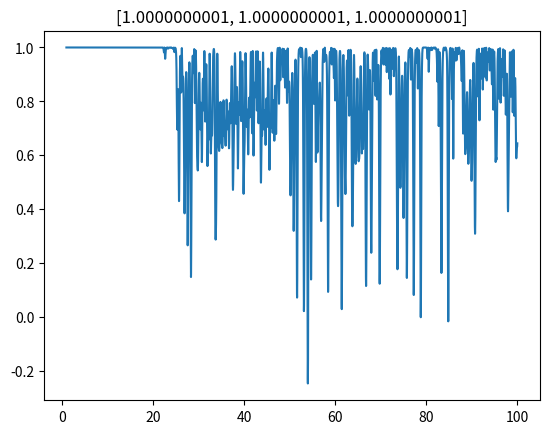

This chart was generated by the following Python code:
__author__ = 'Charles'
__author__ = 'Charles'
import numpy as np
import matplotlib.pyplot as plt
from scipy.integrate import odeint
from matplotlib import animation
from mpl_toolkits.mplot3d import Axes3D


def f(t, y, sigma, rho, beta):
    return [sigma*(y[1] - y[0]), rho*y[0] - y[1] - y[0]*y[2], y[0]*y[1] - beta*y[2]]

def pend(l, t, sigma, rho, beta):
     x, y, z  = l
     dldt = [sigma*(y - x) , rho*x - y - x*z, x*y - beta*z]
     return dldt

if __name__ == "__main__":


    sigma, rho, beta = 10, 28, 8/3
    t = np.linspace(1, 100, 10001)
    #y0 = [10 + 1e-5, 10+ 1e-5, 10+ 1e-5]
    #y1 = [10, 10, 10]

    #y0 = [-5 + 1e-2, 0.5+ 1e-2, 0.5+ 1e-2]
    #y1 = [-5, 0.5, 0.5]

    y0 = [1+ 1e-5, 1+ 1e-5, 1+ 1e-5]
    y1 = [1+1e-10,1+1e-10,1+1e-10]

    sol = odeint(pend, y0, t, args=(sigma, rho, beta))
    sol_1 = odeint(pend, y1, t, args=(sigma, rho, beta))

def cosine_similarity(mat1, mat2):
    cssim = []
    print(mat1.size)
    for i in range(0,mat1.size//3):
        x1 = mat1[i,0]
        y1 = mat1[i,1]
        z1 = mat1[i,2]

        x2 = mat2[i,0]
        y2 = mat2[i,1]
        z2 = mat2[i,2]

        coeff = (x1*x2 + y1*y2 + z1*z2)/ (np.sqrt((x1**2 + y1**2 +z1**2 )*(x2**2 + y2**2 +z2**2 )))
        cssim.append(coeff)
    return cssim




if __name__ == "__main__":
    sim =(cosine_similarity(sol,sol_1))
    plt.plot(t, sim)
    plt.title(y1)
    count = 0
    threshhold = 0
    for i in sim:
        if i <= 0.5:
            threshhold = t[count]
            break
        count += 1
    print("Temps de corrélation : ", threshhold," s")
    plt.show()
    print("done")